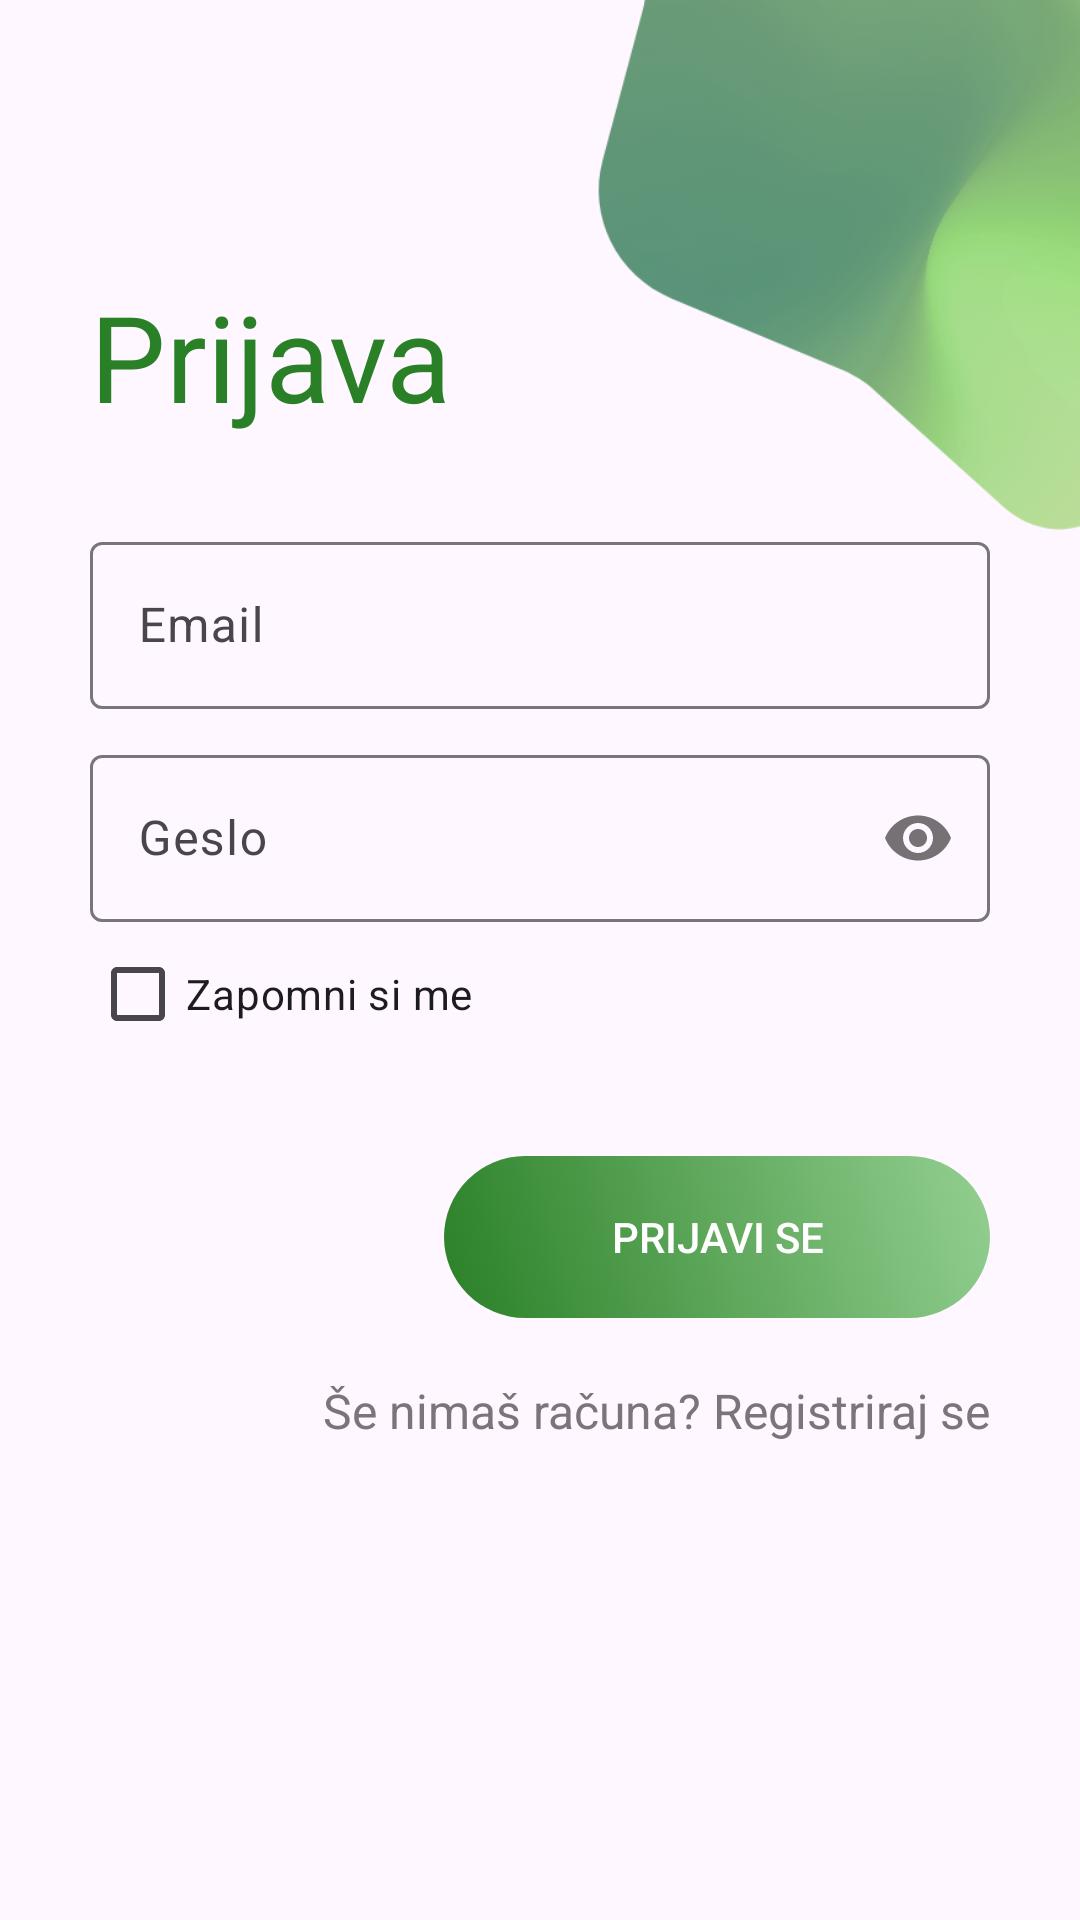

The Android layout XML behind this screen, and the referenced resources:
<!-- AndroidManifest.xml: activity theme Base.Theme.Farmlog -->
<!-- res/layout/activity_login.xml -->
<?xml version="1.0" encoding="utf-8"?>
<androidx.constraintlayout.widget.ConstraintLayout xmlns:android="http://schemas.android.com/apk/res/android"
    xmlns:app="http://schemas.android.com/apk/res-auto"
    xmlns:tools="http://schemas.android.com/tools"
    android:layout_width="match_parent"
    android:layout_height="match_parent"
    android:orientation="vertical"
    tools:context=".auth.login.LoginActivity">

    <ImageView
        android:id="@+id/illustrationTop"
        android:layout_width="387dp"
        android:layout_height="436dp"
        android:layout_marginTop="-180dp"
        android:layout_marginEnd="-120dp"
        android:alpha="0.8"
        app:layout_constraintEnd_toEndOf="parent"
        app:layout_constraintTop_toTopOf="parent"
        app:srcCompat="@drawable/background_vector"
        tools:ignore="MissingConstraints" />

    <LinearLayout
        android:id="@+id/linearLayout"
        android:layout_width="0dp"
        android:layout_height="wrap_content"
        android:layout_marginStart="30dp"
        android:layout_marginTop="8dp"
        android:layout_marginEnd="30dp"
        android:layout_marginBottom="8dp"
        android:orientation="vertical"
        app:layout_constraintBottom_toBottomOf="parent"
        app:layout_constraintEnd_toEndOf="parent"
        app:layout_constraintHorizontal_bias="0.0"
        app:layout_constraintStart_toStartOf="parent"
        app:layout_constraintTop_toTopOf="parent"
        app:layout_constraintVertical_bias="0.312">

        <TextView
            style="@style/loginHeader"
            android:layout_width="wrap_content"
            android:layout_height="wrap_content"
            android:layout_marginTop="@dimen/loginViewsMargin"
            android:layout_marginBottom="30dp"
            android:text="@string/loginTitle"
            android:textColor="@color/primaryTextColor" />


        <com.google.android.material.textfield.TextInputLayout
            android:id="@+id/email_text_input_layout"
            android:layout_width="match_parent"
            android:layout_height="wrap_content">

            <com.google.android.material.textfield.TextInputEditText
                android:id="@+id/emailLogin"
                android:layout_width="match_parent"
                android:inputType="textEmailAddress"
                android:layout_height="wrap_content"
                android:layout_marginBottom="10dp"
                android:backgroundTint="@color/gray"
                android:hint="@string/login_email_hint" />

        </com.google.android.material.textfield.TextInputLayout>

        <com.google.android.material.textfield.TextInputLayout
            android:id="@+id/password_text_input_layout"
            app:passwordToggleEnabled="true"
            android:layout_width="match_parent"
            android:layout_height="wrap_content">

            <com.google.android.material.textfield.TextInputEditText
                android:id="@+id/passwordLogin"
                android:layout_width="match_parent"
                android:layout_height="wrap_content"
                android:inputType="textPassword"
                android:backgroundTint="@color/gray"
                android:hint="@string/login_password_hint" />

        </com.google.android.material.textfield.TextInputLayout>

        <CheckBox
            android:id="@+id/rememberMe"
            android:layout_width="wrap_content"
            android:layout_height="0dp"
            android:layout_weight="1"
            android:text="@string/login_remeber_me"
            android:layout_marginBottom="10dp" />

        <Button
            android:id="@+id/loginButton"
            android:layout_width="wrap_content"
            android:layout_height="wrap_content"
            android:layout_gravity="end"
            android:layout_marginTop="@dimen/loginViewsMargin"
            android:background="@drawable/button"
            android:text="@string/loginButton"
            android:textColor="@color/whiteTextColor"/>

        <TextView
            android:id="@+id/goRegister"
            style="@style/parent"
            android:layout_marginTop="@dimen/loginViewsMargin"
            android:layout_marginBottom="10dp"
            android:text="@string/login_signup_hint"
            android:textAlignment="textEnd"
            android:background="?attr/selectableItemBackground"
            android:textColor="@color/darkGray" />

    </LinearLayout>

    <ImageView
        android:id="@+id/illustrationBottomLogin"
        android:layout_width="287dp"
        android:layout_height="268dp"
        android:layout_marginStart="30dp"
        android:layout_marginBottom="10dp"
        app:layout_constraintBottom_toBottomOf="parent"
        app:layout_constraintStart_toStartOf="parent"
        app:layout_constraintTop_toBottomOf="@+id/linearLayout"
        app:srcCompat="@drawable/farmer1"
        tools:ignore="MissingConstraints" />

    <ProgressBar
        android:id="@+id/loadingData"
        style="?android:attr/progressBarStyle"
        android:layout_width="wrap_content"
        android:layout_height="wrap_content"
        android:layout_marginTop="80dp"
        android:visibility="invisible"
        app:layout_constraintEnd_toEndOf="parent"
        app:layout_constraintStart_toStartOf="parent"
        app:layout_constraintTop_toTopOf="parent" />


</androidx.constraintlayout.widget.ConstraintLayout>
<!-- resources referenced by this layout -->
<resources>
  <color name="darkGray">#7c747a</color>
  <color name="gray">#a7a7a7</color>
  <color name="primaryTextColor">#2a8027</color>
  <color name="whiteTextColor">#fff</color>
  <dimen name="loginViewsMargin">20dp</dimen>
  <!-- drawable background_vector: png bitmap (drawable, 182098 bytes) -->
  <!-- drawable button (drawable) -->
  <?xml version="1.0" encoding="utf-8"?>
  <selector xmlns:android="http://schemas.android.com/apk/res/android">
      <item
          android:state_pressed="true"
          android:drawable="@drawable/button_pressed"
          android:color="@color/primaryButtonColor" />
  
      <item
          android:state_pressed="false"
          android:drawable="@drawable/button_rounded" />
  </selector>
  <string name="loginButton">Prijavi se</string>
  <string name="loginTitle">Prijava</string>
  <string name="login_email_hint">Email</string>
  <string name="login_password_hint">Geslo</string>
  <string name="login_remeber_me">Zapomni si me</string>
  <string name="login_signup_hint">Še nimaš računa? Registriraj se</string>
  <style name="loginHeader">
          <item name="android:textColor">@color/primaryTextColor</item>
          <item name="android:textSize">@dimen/headerTextSize</item>
      </style>
  <style name="parent">
          <item name="android:layout_width">match_parent</item>
          <item name="android:layout_height">wrap_content</item>
          <item name="android:textSize">16sp</item>
      </style>
  <style name="Base.Theme.Farmlog" parent="Theme.Material3.DayNight.NoActionBar">
          
          
          <item name="colorPrimary">@color/primaryTextColor</item>
          <item name="colorPrimaryVariant">@color/primaryVariantColor</item>
          <item name="colorSecondary">@color/darkGray</item>
          <item name="colorSecondaryVariant">@color/gray</item>
          <item name="colorControlHighlight">@color/lightGray</item>
          <item name="android:windowIsTranslucent">true</item>
      </style>
  <!-- drawable button_pressed (drawable) -->
  <?xml version="1.0" encoding="utf-8"?>
  <shape xmlns:android="http://schemas.android.com/apk/res/android">
          <solid android:color="@color/white"/>
           <corners
              android:radius="27dp"
          />
  
          <size
              android:width="182dp"
              android:height="54dp"
              />
  </shape>
  <color name="primaryButtonColor">#2a8027</color>
  <!-- drawable button_rounded (drawable) -->
  <?xml version="1.0" encoding="utf-8"?>
  <shape xmlns:android="http://schemas.android.com/apk/res/android" android:shape="rectangle" >
      <corners
          android:radius="27dp"
          />
      <gradient
          android:angle="45"
          android:centerX="35%"
          android:startColor="#2a8027"
          android:endColor="#B467BF63"
          android:type="linear"
          />
      <size
          android:width="182dp"
          android:height="54dp"
          />
  </shape>
  <dimen name="headerTextSize">40sp</dimen>
  <color name="primaryVariantColor">#96c095</color>
  <color name="lightGray">#eeefee</color>
  <color name="white">#FFFFFFFF</color>
</resources>
